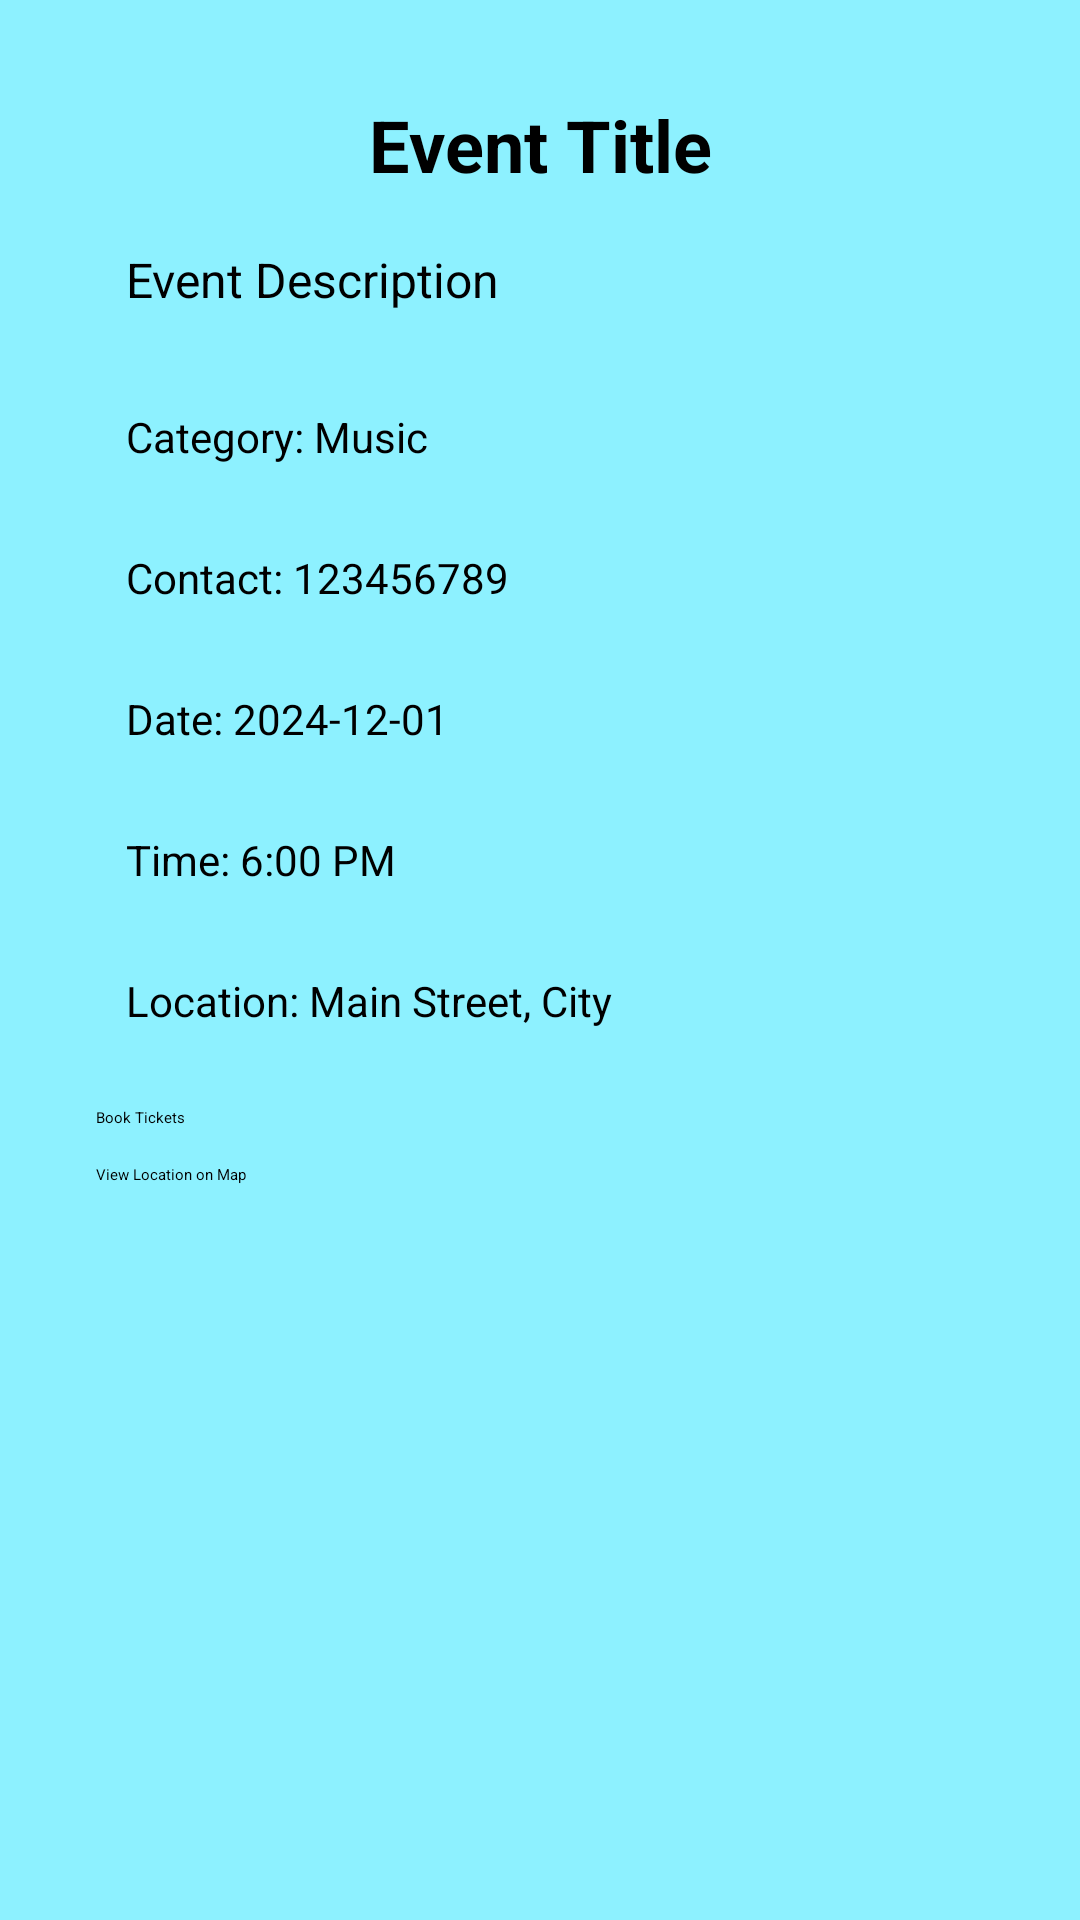

Reconstruct the res/layout file that produces this screen, plus the resources it refers to.
<!-- AndroidManifest.xml: application theme Theme.EventApp -->
<!-- res/layout/activity_event_details.xml -->
<?xml version="1.0" encoding="utf-8"?>
<ScrollView xmlns:android="http://schemas.android.com/apk/res/android"
    android:layout_width="match_parent"
    android:layout_height="match_parent"
    android:background="#8DF1FF"
    android:padding="16dp">

    <LinearLayout
        android:layout_width="match_parent"
        android:layout_height="match_parent"
        android:orientation="vertical"
        android:padding="16dp">

        
        <TextView
            android:id="@+id/tv_event_title"
            android:layout_width="match_parent"
            android:layout_height="wrap_content"
            android:text="@string/event_title"
            android:textSize="24sp"
            android:textStyle="bold"
            android:layout_marginBottom="8dp"
            android:gravity="center" />

        
        <TextView
            android:id="@+id/tv_event_description"
            android:layout_width="match_parent"
            android:padding="10dp"
            android:layout_height="wrap_content"
            android:text="@string/event_description"
            android:textSize="16sp"
            android:layout_marginBottom="12dp" />

        
        <TextView
            android:id="@+id/tv_event_category"
            android:layout_width="match_parent"
            android:padding="10dp"
            android:layout_height="wrap_content"
            android:text="@string/category_music"
            android:textSize="14sp"
            android:layout_marginBottom="8dp" />

        
        <TextView
            android:id="@+id/tv_event_contact"
            android:layout_width="match_parent"
            android:layout_height="wrap_content"
            android:padding="10dp"
            android:text="@string/contact_123456789"
            android:textSize="14sp"
            android:layout_marginBottom="8dp" />

        
        <TextView
            android:id="@+id/tv_event_date"
            android:layout_width="match_parent"
            android:layout_height="wrap_content"
            android:padding="10dp"
            android:text="@string/date_2024_12_01"
            android:textSize="14sp"
            android:layout_marginBottom="8dp" />

        
        <TextView
            android:id="@+id/tv_event_time"
            android:layout_width="match_parent"
            android:layout_height="wrap_content"
            android:padding="10dp"
            android:text="@string/time_6_00_pm"
            android:textSize="14sp"
            android:layout_marginBottom="8dp" />

        
        <TextView
            android:id="@+id/tv_event_location"
            android:layout_width="match_parent"
            android:layout_height="wrap_content"
            android:text="@string/location_main_street_city"
            android:padding="10dp"
            android:textSize="14sp"
            android:layout_marginBottom="16dp" />

        
        <Button
            android:id="@+id/btn_book_tickets"
            android:layout_width="match_parent"
            android:layout_height="wrap_content"
            android:text="@string/book_tickets"
            android:layout_marginBottom="12dp" />

        
        <Button
            android:id="@+id/btn_view_location"
            android:layout_width="match_parent"
            android:layout_height="wrap_content"
            android:text="@string/view_location_on_map" />

    </LinearLayout>
</ScrollView>
<!-- resources referenced by this layout -->
<resources>
  <string name="book_tickets">Book Tickets</string>
  <string name="category_music">Category: Music</string>
  <string name="contact_123456789">Contact: 123456789</string>
  <string name="date_2024_12_01">Date: 2024-12-01</string>
  <string name="event_description">Event Description</string>
  <string name="event_title">Event Title</string>
  <string name="location_main_street_city">Location: Main Street, City</string>
  <string name="time_6_00_pm">Time: 6:00 PM</string>
  <string name="view_location_on_map">View Location on Map</string>
</resources>
